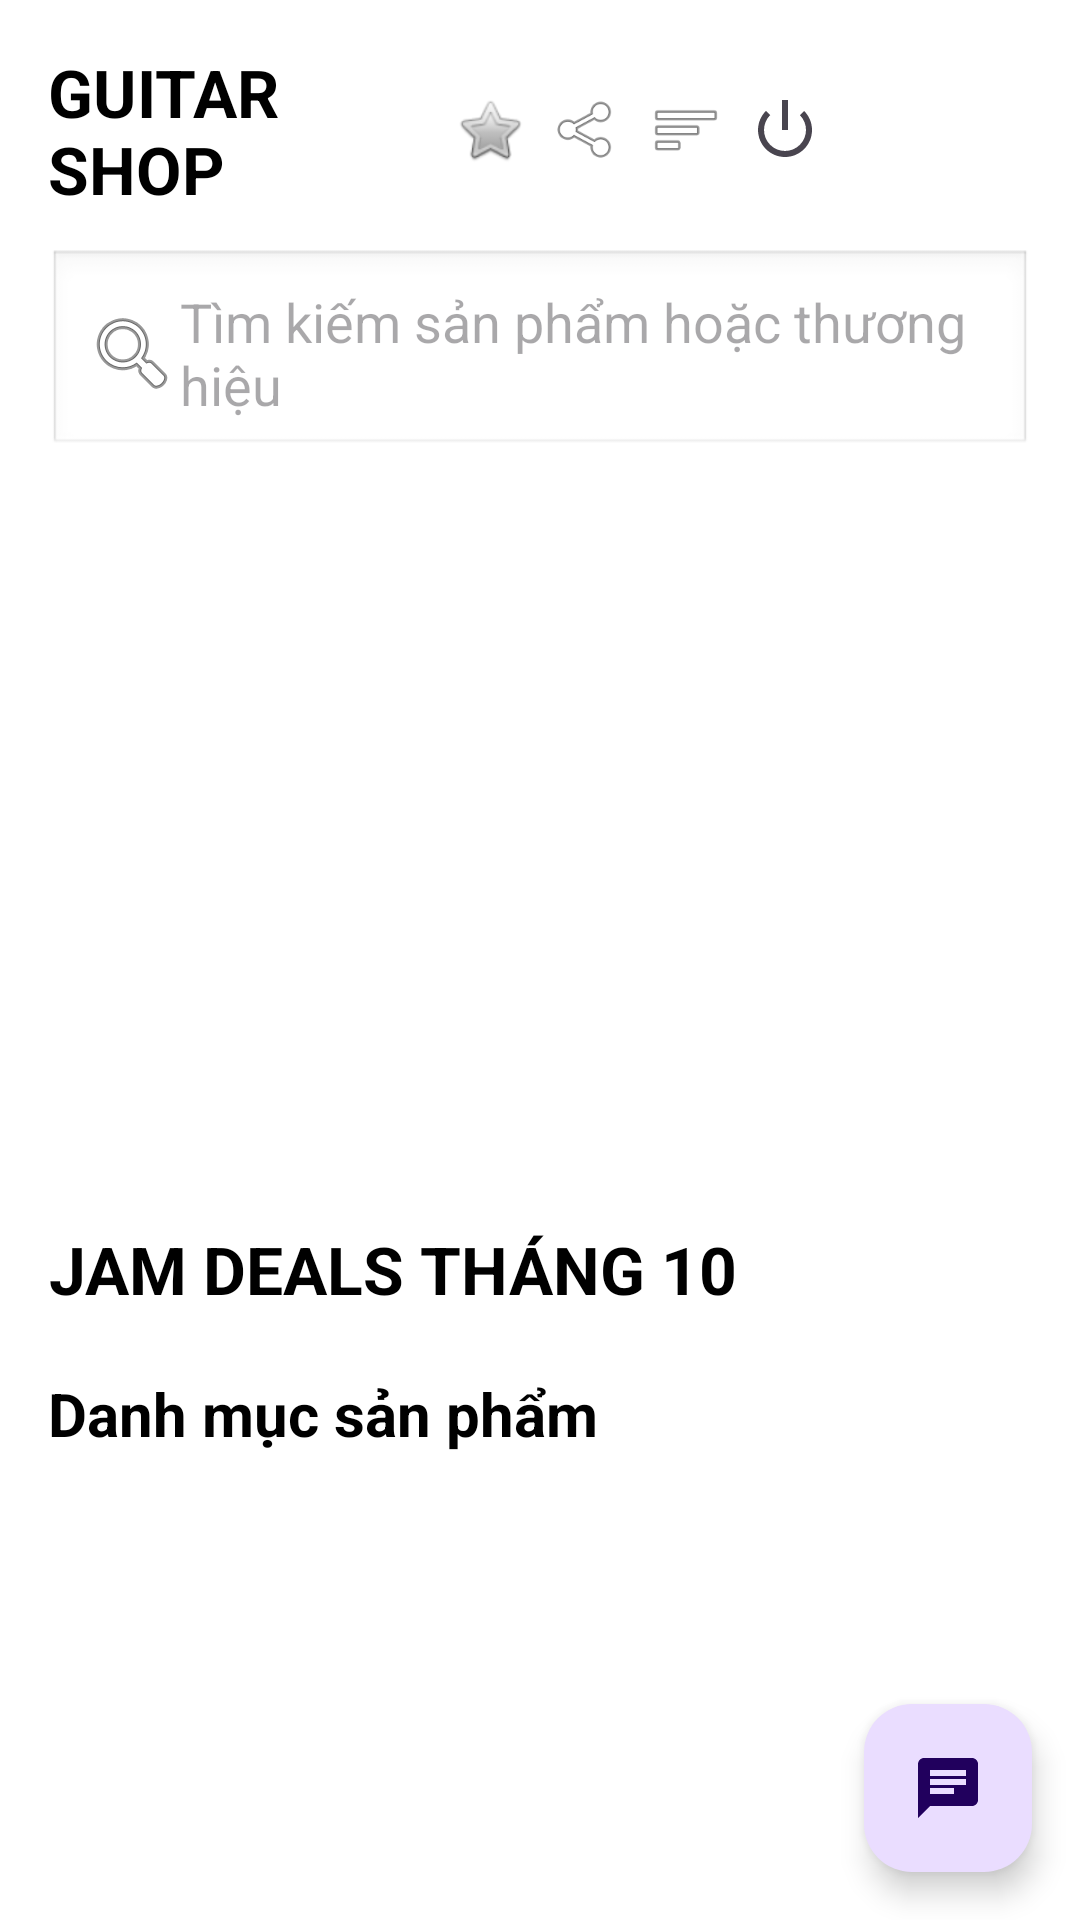

Produce the Android XML layout that renders to this screen, including the resource entries it uses.
<!-- AndroidManifest.xml: application theme Theme.GuitarShop -->
<!-- res/layout/activity_main.xml -->
<?xml version="1.0" encoding="utf-8"?>
<RelativeLayout xmlns:android="http://schemas.android.com/apk/res/android"
    xmlns:app="http://schemas.android.com/apk/res-auto"
    android:layout_width="match_parent"
    android:layout_height="match_parent"
    android:background="#FFFFFF">

    
    <ScrollView
        android:id="@+id/scrollMain"
        android:layout_width="match_parent"
        android:layout_height="match_parent"
        android:fillViewport="true">

        <LinearLayout
            android:layout_width="match_parent"
            android:layout_height="wrap_content"
            android:orientation="vertical"
            android:padding="16dp">

            
            <LinearLayout
                android:layout_width="match_parent"
                android:layout_height="wrap_content"
                android:orientation="horizontal"
                android:gravity="center_vertical"
                android:weightSum="5">

                <TextView
                    android:layout_width="0dp"
                    android:layout_height="wrap_content"
                    android:layout_weight="2"
                    android:text="GUITAR SHOP"
                    android:textStyle="bold"
                    android:textSize="22sp"
                    android:textColor="#000000"/>

                <ImageView
                    android:layout_width="0dp"
                    android:layout_height="32dp"
                    android:layout_weight="0.5"
                    android:src="@android:drawable/btn_star_big_off"
                    android:padding="4dp"/>

                <ImageView
                    android:layout_width="0dp"
                    android:layout_height="32dp"
                    android:layout_weight="0.5"
                    android:src="@android:drawable/ic_menu_share"
                    android:padding="4dp"/>

                <ImageView
                    android:layout_width="0dp"
                    android:layout_height="32dp"
                    android:layout_weight="0.5"
                    android:src="@android:drawable/ic_menu_sort_by_size"
                    android:padding="4dp"/>

                
                <ImageView
                    android:id="@+id/btnLogout"
                    android:layout_width="0dp"
                    android:layout_height="32dp"
                    android:layout_weight="0.5"
                    android:src="@android:drawable/ic_lock_power_off"
                    android:padding="4dp"/>
            </LinearLayout>

            
            <EditText
                android:layout_width="match_parent"
                android:layout_height="wrap_content"
                android:hint="Tìm kiếm sản phẩm hoặc thương hiệu"
                android:drawableStart="@android:drawable/ic_menu_search"
                android:padding="12dp"
                android:layout_marginTop="12dp"
                android:background="@android:drawable/edit_text"/>

            
            <androidx.viewpager2.widget.ViewPager2
                android:id="@+id/viewPagerBanner"
                android:layout_width="match_parent"
                android:layout_height="220dp"
                android:layout_marginTop="24dp"/>

            
            <TextView
                android:layout_width="wrap_content"
                android:layout_height="wrap_content"
                android:layout_marginTop="12dp"
                android:gravity="center"
                android:text="JAM DEALS THÁNG 10"
                android:textColor="#000000"
                android:textSize="22sp"
                android:textStyle="bold" />

            
            <TextView
                android:layout_width="wrap_content"
                android:layout_height="wrap_content"
                android:text="Danh mục sản phẩm"
                android:textSize="20sp"
                android:textStyle="bold"
                android:textColor="#000000"
                android:layout_marginTop="20dp"/>

            <androidx.recyclerview.widget.RecyclerView
                android:id="@+id/recyclerCategory"
                android:layout_width="match_parent"
                android:layout_height="wrap_content"
                android:paddingStart="4dp"
                android:paddingEnd="4dp"
                android:overScrollMode="never"
                android:nestedScrollingEnabled="false" />

        </LinearLayout>
    </ScrollView>

    
    <com.google.android.material.floatingactionbutton.FloatingActionButton
        android:id="@+id/fabChatbot"
        android:layout_width="wrap_content"
        android:layout_height="wrap_content"
        android:layout_alignParentBottom="true"
        android:layout_alignParentEnd="true"
        android:layout_margin="16dp"
        android:src="@drawable/ic_chat"
        android:contentDescription="Chatbot"
        android:tint="@android:color/white"/>

</RelativeLayout>
<!-- resources referenced by this layout -->
<resources>
  <!-- drawable ic_chat (drawable) -->
  <vector android:autoMirrored="true" android:height="24dp"
      android:tint="#BF9C9C" android:viewportHeight="24"
      android:viewportWidth="24" android:width="24dp" xmlns:android="http://schemas.android.com/apk/res/android">
      <path android:fillColor="@android:color/white" android:pathData="M20,2L4,2c-1.1,0 -1.99,0.9 -1.99,2L2,22l4,-4h14c1.1,0 2,-0.9 2,-2L22,4c0,-1.1 -0.9,-2 -2,-2zM6,9h12v2L6,11L6,9zM14,14L6,14v-2h8v2zM18,8L6,8L6,6h12v2z"/>
  </vector>
  <style name="Theme.GuitarShop" parent="Base.Theme.GuitarShop" />
  <style name="Base.Theme.GuitarShop" parent="Theme.Material3.DayNight.NoActionBar">
          
          
      </style>
</resources>
